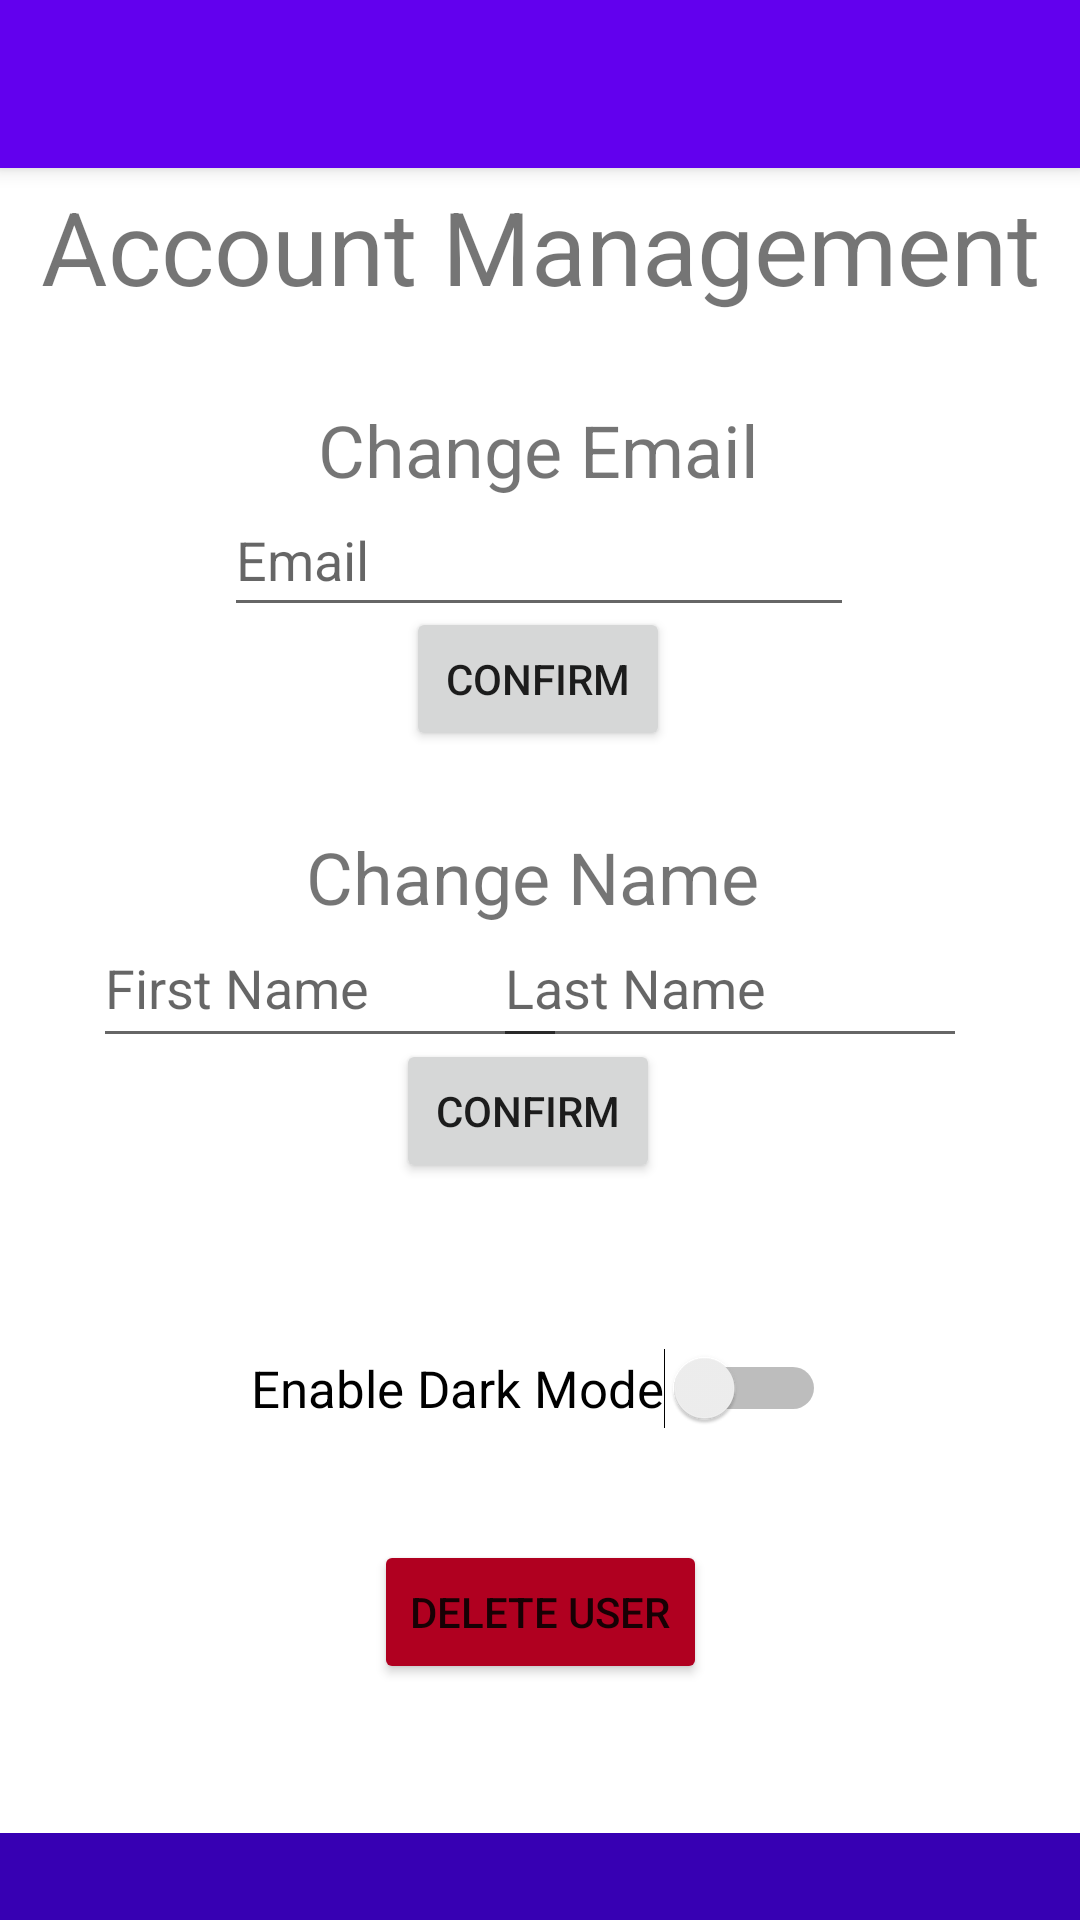

The Android layout XML behind this screen, and the referenced resources:
<!-- AndroidManifest.xml: application theme Theme.Capstone1 -->
<!-- res/layout/activity_manage_user.xml -->
<?xml version="1.0" encoding="utf-8"?>
<androidx.constraintlayout.widget.ConstraintLayout xmlns:android="http://schemas.android.com/apk/res/android"
    xmlns:app="http://schemas.android.com/apk/res-auto"
    xmlns:tools="http://schemas.android.com/tools"
    android:layout_width="match_parent"
    android:layout_height="match_parent"
    tools:context=".ManageUser">

    <include
        android:id="@+id/toolbar_man"
        layout="@layout/toolbar" />

    <TextView
        android:id="@+id/banner"
        android:layout_width="wrap_content"
        android:layout_height="wrap_content"
        android:scaleX="1"
        android:text="Account Management"
        android:textSize="34sp"
        app:layout_constraintBottom_toBottomOf="parent"
        app:layout_constraintEnd_toEndOf="parent"
        app:layout_constraintStart_toStartOf="parent"
        app:layout_constraintTop_toTopOf="parent"
        app:layout_constraintVertical_bias="0.1" />

    <TextView
        android:id="@+id/banner2"
        android:layout_width="wrap_content"
        android:layout_height="wrap_content"
        android:scaleX="1"
        android:text="Change Email"
        android:textSize="24sp"
        app:layout_constraintBottom_toBottomOf="parent"
        app:layout_constraintEnd_toEndOf="parent"
        app:layout_constraintHorizontal_bias="0.498"
        app:layout_constraintStart_toStartOf="parent"
        app:layout_constraintTop_toTopOf="parent"
        app:layout_constraintVertical_bias="0.22" />

    <TextView
        android:id="@+id/banner4"
        android:layout_width="wrap_content"
        android:layout_height="wrap_content"
        android:scaleX="1"
        android:text="Change Name"
        android:textSize="24sp"
        app:layout_constraintBottom_toBottomOf="parent"
        app:layout_constraintEnd_toEndOf="parent"
        app:layout_constraintHorizontal_bias="0.488"
        app:layout_constraintStart_toStartOf="parent"
        app:layout_constraintTop_toTopOf="parent"
        app:layout_constraintVertical_bias="0.454" />
    <RelativeLayout
        android:id="@+id/footer"
        android:layout_width="match_parent"
        android:layout_height="wrap_content"
        android:layout_alignParentBottom="true"
        android:background="@color/purple_700"
        android:gravity="center"
        app:layout_constraintBottom_toBottomOf="parent"
        app:layout_constraintEnd_toEndOf="parent">

        <TextView
            android:layout_width="wrap_content"
            android:layout_height="wrap_content"
            android:layout_marginStart="5dp"
            android:layout_marginTop="5dp"
            android:layout_marginEnd="5dp"
            android:layout_marginBottom="5dp" />
    </RelativeLayout>

    <EditText
        android:id="@+id/emailChange"
        android:layout_width="wrap_content"
        android:layout_height="wrap_content"
        android:ems="10"
        android:hint="Email"
        android:inputType="textEmailAddress"
        android:minHeight="48dp"
        app:layout_constraintBottom_toBottomOf="parent"
        app:layout_constraintEnd_toEndOf="parent"
        app:layout_constraintHorizontal_bias="0.497"
        app:layout_constraintStart_toStartOf="parent"
        app:layout_constraintTop_toTopOf="parent"
        app:layout_constraintVertical_bias="0.272" />

    <ProgressBar
        android:id="@+id/babyListProgBar"
        style="?android:attr/progressBarStyle"
        android:layout_width="wrap_content"
        android:layout_height="wrap_content"
        android:visibility="gone"
        app:layout_constraintBottom_toBottomOf="parent"
        app:layout_constraintEnd_toEndOf="parent"
        app:layout_constraintHorizontal_bias="0.515"
        app:layout_constraintStart_toStartOf="parent"
        app:layout_constraintTop_toTopOf="parent" />

    <EditText
        android:id="@+id/firstNameChange"
        android:layout_width="158dp"
        android:layout_height="50dp"
        android:ems="10"
        android:hint="First Name"
        android:inputType="textPersonName"
        app:layout_constraintBottom_toBottomOf="parent"
        app:layout_constraintEnd_toEndOf="parent"
        app:layout_constraintHorizontal_bias="0.154"
        app:layout_constraintStart_toStartOf="parent"
        app:layout_constraintTop_toTopOf="parent"
        app:layout_constraintVertical_bias="0.513" />

    <EditText
        android:id="@+id/lastNameChange"
        android:layout_width="158dp"
        android:layout_height="50dp"
        android:ems="10"
        android:hint="Last Name"
        android:inputType="textPersonName"
        app:layout_constraintBottom_toBottomOf="parent"
        app:layout_constraintEnd_toEndOf="parent"
        app:layout_constraintHorizontal_bias="0.814"
        app:layout_constraintStart_toStartOf="parent"
        app:layout_constraintTop_toTopOf="parent"
        app:layout_constraintVertical_bias="0.513" />

    <Button
        android:id="@+id/confirmEmailChange"
        android:layout_width="wrap_content"
        android:layout_height="wrap_content"
        android:text="Confirm"
        app:layout_constraintBottom_toBottomOf="parent"
        app:layout_constraintEnd_toEndOf="parent"
        app:layout_constraintHorizontal_bias="0.498"
        app:layout_constraintStart_toStartOf="parent"
        app:layout_constraintTop_toTopOf="parent"
        app:layout_constraintVertical_bias="0.342" />

    <Button
        android:id="@+id/confirmNameChange"
        android:layout_width="wrap_content"
        android:layout_height="wrap_content"
        android:text="Confirm"
        app:layout_constraintBottom_toBottomOf="parent"
        app:layout_constraintEnd_toEndOf="parent"
        app:layout_constraintHorizontal_bias="0.485"
        app:layout_constraintStart_toStartOf="parent"
        app:layout_constraintTop_toTopOf="parent"
        app:layout_constraintVertical_bias="0.585" />

    <Button
        android:id="@+id/deleteUser"
        android:layout_width="wrap_content"
        android:layout_height="wrap_content"
        android:backgroundTint="?attr/colorError"
        android:text="Delete User"
        app:layout_constraintBottom_toBottomOf="parent"
        app:layout_constraintEnd_toEndOf="parent"
        app:layout_constraintStart_toStartOf="parent"
        app:layout_constraintTop_toTopOf="parent"
        app:layout_constraintVertical_bias="0.867" />

    <Switch
        android:id="@+id/switch1"
        android:layout_width="wrap_content"
        android:layout_height="wrap_content"
        android:text="Enable Dark Mode"
        android:textSize="17dp"
        app:layout_constraintBottom_toTopOf="@+id/deleteUser"
        app:layout_constraintEnd_toEndOf="parent"
        app:layout_constraintHorizontal_bias="0.498"
        app:layout_constraintStart_toStartOf="parent"
        app:layout_constraintTop_toBottomOf="@+id/confirmNameChange"
        app:layout_constraintVertical_bias="0.597" />
</androidx.constraintlayout.widget.ConstraintLayout>
<!-- res/layout/toolbar.xml (included above) -->
<?xml version="1.0" encoding="utf-8"?>
<androidx.appcompat.widget.Toolbar xmlns:android="http://schemas.android.com/apk/res/android"
    android:id="@+id/home"
    android:layout_width="match_parent"
    android:layout_height="wrap_content"
    android:background="@color/purple_500"
    android:elevation="4dp"
    android:theme="@style/ThemeOverlay.AppCompat.Dark.ActionBar">

</androidx.appcompat.widget.Toolbar>
<!-- resources referenced by this layout -->
<resources>
  <style name="Theme.Capstone1" parent="Theme.MaterialComponents.DayNight.NoActionBar">
          
          <item name="colorPrimary">@color/purple_500</item>
          <item name="colorPrimaryVariant">@color/purple_700</item>
          <item name="colorPrimaryDark">@color/black</item>
          <item name="colorAccent">@color/white</item>
          
          <item name="colorSecondary">@color/teal_200</item>
          <item name="colorSecondaryVariant">@color/teal_700</item>
          <item name="colorOnSecondary">@color/black</item>
          
          <item name="android:statusBarColor" tools:targetApi="l">?attr/colorPrimaryVariant</item>
          
      </style>
  <!-- not gathered from this repository: default colours our renderer supplied (Android Studio template values) -->
  <color name="purple_500">#FF6200EE</color>
  <color name="purple_700">#FF3700B3</color>
  <color name="teal_200">#FF03DAC5</color>
  <color name="teal_700">#FF018786</color>
  <color name="black">#FF000000</color>
  <color name="white">#FFFFFFFF</color>
</resources>
